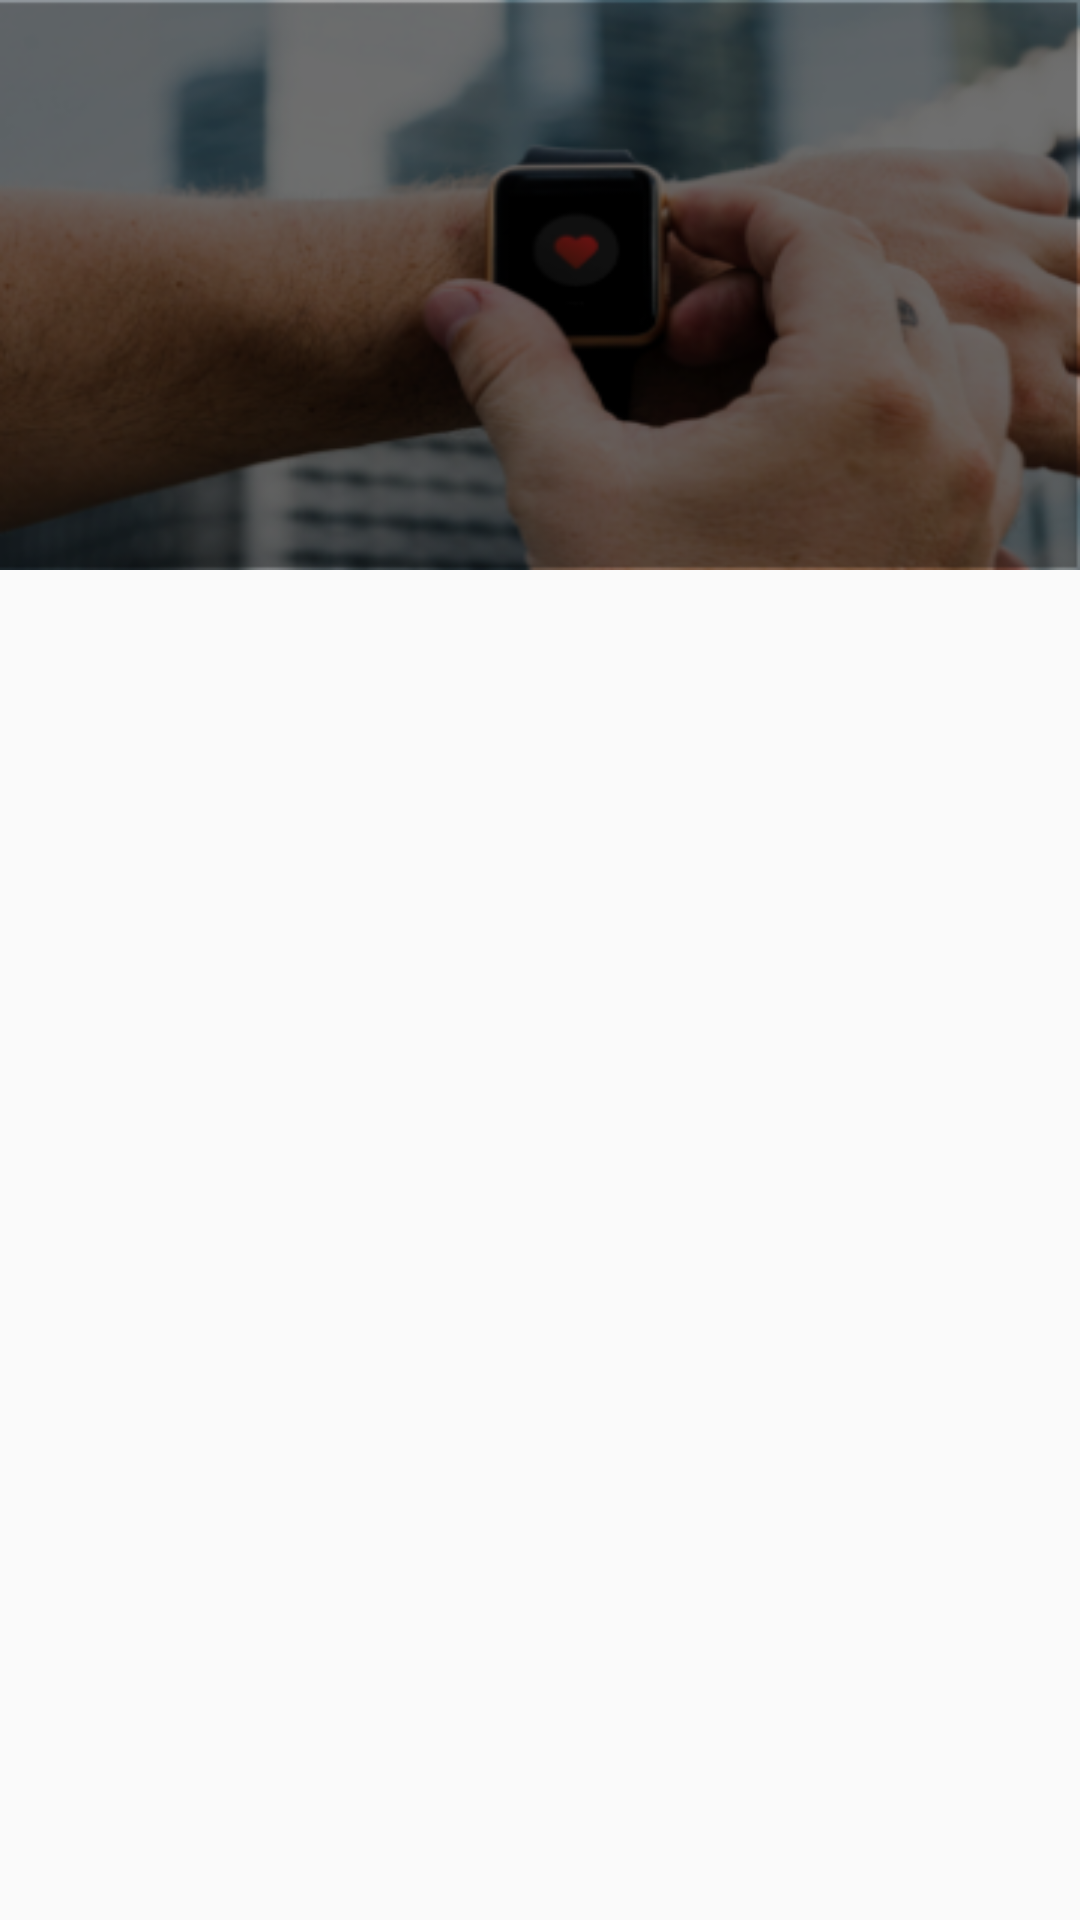

This screen was rendered from an Android layout file. Write that file and the resources it references.
<!-- AndroidManifest.xml: application theme AppTheme -->
<!-- res/layout/fragment_tabview.xml -->
<?xml version="1.0" encoding="utf-8"?>
<android.support.constraint.ConstraintLayout
    xmlns:android="http://schemas.android.com/apk/res/android"
    xmlns:tools="http://schemas.android.com/tools"
    android:layout_width="match_parent"
    android:layout_height="match_parent"
    xmlns:app="http://schemas.android.com/apk/res-auto"
    android:orientation="vertical"
    >

    <RelativeLayout
        android:id="@+id/rlMain"
        android:layout_width="match_parent"
        android:layout_height="match_parent"
        android:gravity="center">

        <android.support.design.widget.AppBarLayout
            android:id="@+id/appBar"
            android:layout_width="match_parent"
            android:layout_height="190dp"
            android:elevation="0dp"
            android:fitsSystemWindows="true"
            android:gravity="center"
            android:background="@drawable/ic_header_background"
            >


        </android.support.design.widget.AppBarLayout>


        <android.support.design.widget.TabLayout
            android:id="@+id/appTab"
            android:layout_width="match_parent"
            android:layout_height="wrap_content"
            android:layout_below="@id/appBar"
            app:tabGravity="fill"
            app:tabMode="fixed"
            app:tabTextColor="@color/colorTabText"
            app:tabIndicatorColor="@color/colorTabIndicatorColor">
        </android.support.design.widget.TabLayout>

        <android.support.v4.view.ViewPager
            android:layout_width="match_parent"
            android:layout_height="match_parent"
            android:id="@+id/appViewPager">
        </android.support.v4.view.ViewPager>

    



    </RelativeLayout>

</android.support.constraint.ConstraintLayout>
<!-- resources referenced by this layout -->
<resources>
  <color name="colorTabIndicatorColor">#ffbb03</color>
  <color name="colorTabText">#757575</color>
  <!-- drawable ic_header_background: png bitmap (drawable, 104051 bytes) -->
  <style name="AppTheme" parent="Theme.AppCompat.Light.NoActionBar">
          
          <item name="colorPrimary">@color/colorPrimary</item>
          <item name="colorPrimaryDark">@color/colorPrimaryDark</item>
          <item name="colorAccent">@color/colorAccent</item>
      </style>
  <color name="colorPrimary">#ffbb03</color>
  <color name="colorPrimaryDark">#ffbb03</color>
  <color name="colorAccent">#ff3d4e</color>
</resources>
